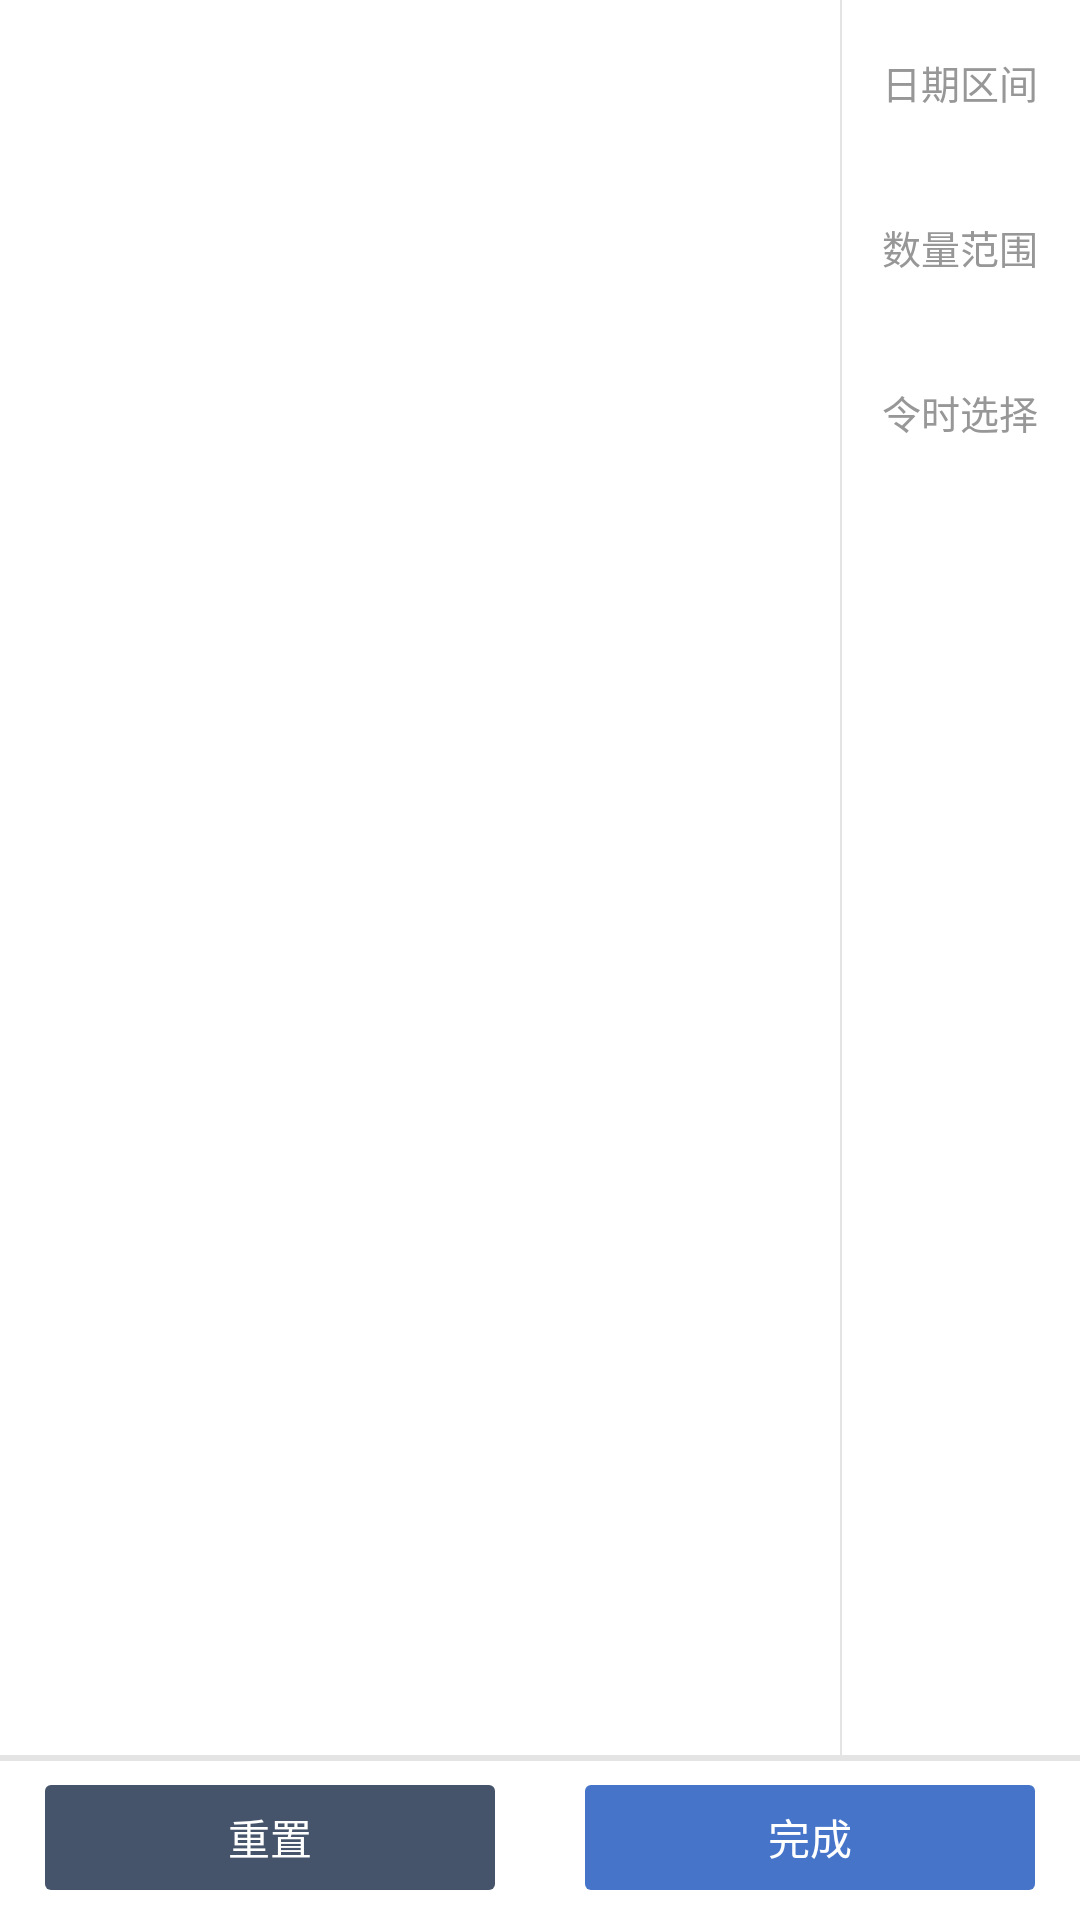

Produce the Android XML layout that renders to this screen, including the resource entries it uses.
<!-- AndroidManifest.xml: application theme Theme.Update -->
<!-- res/layout/activity_thelper_choose_menu.xml -->
<?xml version="1.0" encoding="utf-8"?>
<androidx.constraintlayout.widget.ConstraintLayout xmlns:android="http://schemas.android.com/apk/res/android"
    xmlns:app="http://schemas.android.com/apk/res-auto"
    xmlns:tools="http://schemas.android.com/tools"
    android:layout_width="match_parent"
    android:layout_height="match_parent"
    android:background="@color/white"
    tools:context=".THelperChooseMenuActivity">

    <LinearLayout
        android:id="@+id/THelper_choose_menu"
        android:layout_width="match_parent"
        android:layout_height="match_parent"
        android:layout_marginBottom="55dp"
        android:weightSum="9"
        app:layout_constraintBottom_toBottomOf="parent"
        app:layout_constraintEnd_toEndOf="parent"
        app:layout_constraintHorizontal_bias="0.0"
        app:layout_constraintStart_toStartOf="parent"
        app:layout_constraintTop_toTopOf="parent"
        android:orientation="horizontal">

        <androidx.constraintlayout.widget.ConstraintLayout
            android:id="@+id/THelper_choose_menu_container"
            android:paddingTop="10dp"
            android:paddingHorizontal="15dp"
            android:layout_width="0.0dp"
            android:layout_height="match_parent"
            android:layout_weight="7">

        </androidx.constraintlayout.widget.ConstraintLayout>
        <LinearLayout
            android:layout_width="0.0dp"
            android:layout_height="match_parent"
            android:layout_weight="2"
            android:orientation="vertical"
            android:background="@drawable/shape_left">
            <TextView
                android:id="@+id/t_helper_menu_topBar_item1"
                android:layout_width="match_parent"
                android:layout_height="55dp"
                android:gravity="center"
                android:textSize="13dp"
                android:background="@drawable/t_helper_choose_menu_title_mask"
                android:textColor="#979797"
                android:text="@string/t_helper_menu_title1"
                android:paddingVertical="5dp"/>
            <TextView
                android:id="@+id/t_helper_menu_topBar_item2"
                android:layout_width="match_parent"
                android:layout_height="55dp"
                android:gravity="center"
                android:textSize="13dp"
                android:background="@drawable/t_helper_choose_menu_title_mask"
                android:textColor="#979797"
                android:text="@string/t_helper_menu_title2"
                android:paddingVertical="5dp"/>
            <TextView
                android:id="@+id/t_helper_menu_topBar_item3"
                android:layout_width="match_parent"
                android:layout_height="55dp"
                android:gravity="center"
                android:textSize="13dp"
                android:background="@drawable/t_helper_choose_menu_title_mask"
                android:textColor="#979797"
                android:text="@string/t_helper_menu_title3"
                android:paddingVertical="5dp"/>
        </LinearLayout>
    </LinearLayout>

    <LinearLayout
        android:id="@+id/THelper_choose_menu_buttons"
        android:layout_width="match_parent"
        android:layout_height="55dp"
        android:weightSum="2"
        android:paddingVertical="10dp"
        android:background="@drawable/t_helper_choose_menu_buttons_shape"
        app:layout_constraintBottom_toBottomOf="parent"
        app:layout_constraintEnd_toEndOf="parent"
        app:layout_constraintHorizontal_bias="0.0"
        app:layout_constraintStart_toStartOf="parent"
        app:layout_constraintTop_toTopOf="@+id/THelper_choose_menu"
        app:layout_constraintVertical_bias="1.0"
        android:orientation="horizontal">

        <androidx.constraintlayout.widget.ConstraintLayout
            android:layout_width="0.0dp"
            android:layout_height="35dp"
            android:layout_weight="1">
            <TextView
                android:id="@+id/THelper_choose_menu_buttons_restart"
                android:layout_width="150dp"
                android:layout_height="match_parent"
                android:text="重置"
                android:textColor="@color/white"
                android:background="@drawable/t_helper_choose_menu_buttons_restart_mask"
                android:textSize="14dp"
                android:gravity="center"
                app:layout_constraintBottom_toBottomOf="parent"
                app:layout_constraintEnd_toEndOf="parent"
                app:layout_constraintHorizontal_bias="0.5"
                app:layout_constraintStart_toStartOf="parent"
                app:layout_constraintTop_toTopOf="parent"
                app:layout_constraintVertical_bias="0.5"
                />
        </androidx.constraintlayout.widget.ConstraintLayout>


        <androidx.constraintlayout.widget.ConstraintLayout
            android:layout_width="0.0dp"
            android:layout_height="35dp"
            android:layout_weight="1">
            <TextView
                android:id="@+id/THelper_choose_menu_buttons_finish"
                android:layout_width="150dp"
                android:layout_height="match_parent"
                android:text="完成"
                android:textColor="@color/white"
                android:background="@drawable/t_helper_choose_menu_buttons_finish_mask"
                android:textSize="14dp"
                android:gravity="center"
                app:layout_constraintBottom_toBottomOf="parent"
                app:layout_constraintEnd_toEndOf="parent"
                app:layout_constraintHorizontal_bias="0.5"
                app:layout_constraintStart_toStartOf="parent"
                app:layout_constraintTop_toTopOf="parent"
                app:layout_constraintVertical_bias="0.5"
                />
        </androidx.constraintlayout.widget.ConstraintLayout>

    </LinearLayout>

</androidx.constraintlayout.widget.ConstraintLayout>
<!-- resources referenced by this layout -->
<resources>
  <color name="white">#FFFFFFFF</color>
  <!-- drawable shape_left (drawable) -->
  <?xml version="1.0" encoding="utf-8"?>
  <layer-list xmlns:android="http://schemas.android.com/apk/res/android">
      <item android:top="-10dp"
          android:end="-10dp"
          android:bottom="-10dp">
          <shape>
              <stroke android:width="2px" android:color="#E4E4E4" />
          </shape>
      </item>
  </layer-list>
  <!-- drawable t_helper_choose_menu_buttons_finish_mask (drawable) -->
  <?xml version="1.0" encoding="utf-8"?>
  <ripple xmlns:android="http://schemas.android.com/apk/res/android"
      android:color="@color/blue_A5B8E3">
      <item>
          <shape android:shape="rectangle">
              <corners android:radius="2dp" />
              <solid android:color="@color/blue_4674C9" />
          </shape>
      </item>
  </ripple>
  <!-- drawable t_helper_choose_menu_buttons_restart_mask (drawable) -->
  <?xml version="1.0" encoding="utf-8"?>
  <ripple xmlns:android="http://schemas.android.com/apk/res/android"
      android:color="@color/gray_A1A9B6">
      <item>
          <shape android:shape="rectangle">
              <corners android:radius="2dp" />
              <solid android:color="@color/gray_45546B" />
          </shape>
      </item>
  </ripple>
  <!-- drawable t_helper_choose_menu_buttons_shape (drawable) -->
  <?xml version="1.0" encoding="utf-8"?>
  <layer-list xmlns:android="http://schemas.android.com/apk/res/android">
          <item android:bottom="-10dp"
                android:start="-10dp"
              android:end="-10dp">
              <shape>
                  <stroke android:width="2dp" android:color="#E4E4E4" />
              </shape>
          </item>
  </layer-list>
  <!-- drawable t_helper_choose_menu_title_mask (drawable) -->
  <?xml version="1.0" encoding="utf-8"?>
  <ripple xmlns:android="http://schemas.android.com/apk/res/android"
      android:color="#E3E3E3">
      <item
          android:id="@android:id/mask"
          android:drawable="@color/gray"
          />
  </ripple>
  <string name="t_helper_menu_title1">日期区间</string>
  <string name="t_helper_menu_title2">数量范围</string>
  <string name="t_helper_menu_title3">令时选择</string>
  <style name="Theme.Update" parent="Base.Theme.Update" />
  <color name="blue_A5B8E3">#A5B8E3</color>
  <color name="blue_4674C9">#4674C9</color>
  <color name="gray_A1A9B6">#A1A9B6</color>
  <color name="gray_45546B">#45546B</color>
  <color name="gray">#808080</color>
  <style name="Base.Theme.Update" parent="Theme.Material3.DayNight.NoActionBar">
          
          <item name="android:statusBarColor">@android:color/white</item>
          <item name="android:fitsSystemWindows">true</item>
  
          <item name="android:dropDownListViewStyle">@style/XSpinnerStyle</item>
  
      </style>
  <style name="XSpinnerStyle" parent="android:Widget.ListView.DropDown">
          
          <item name="android:divider">@color/black</item>
          <item name="android:dividerHeight">1dp</item>
      </style>
  <color name="black">#FF000000</color>
</resources>
